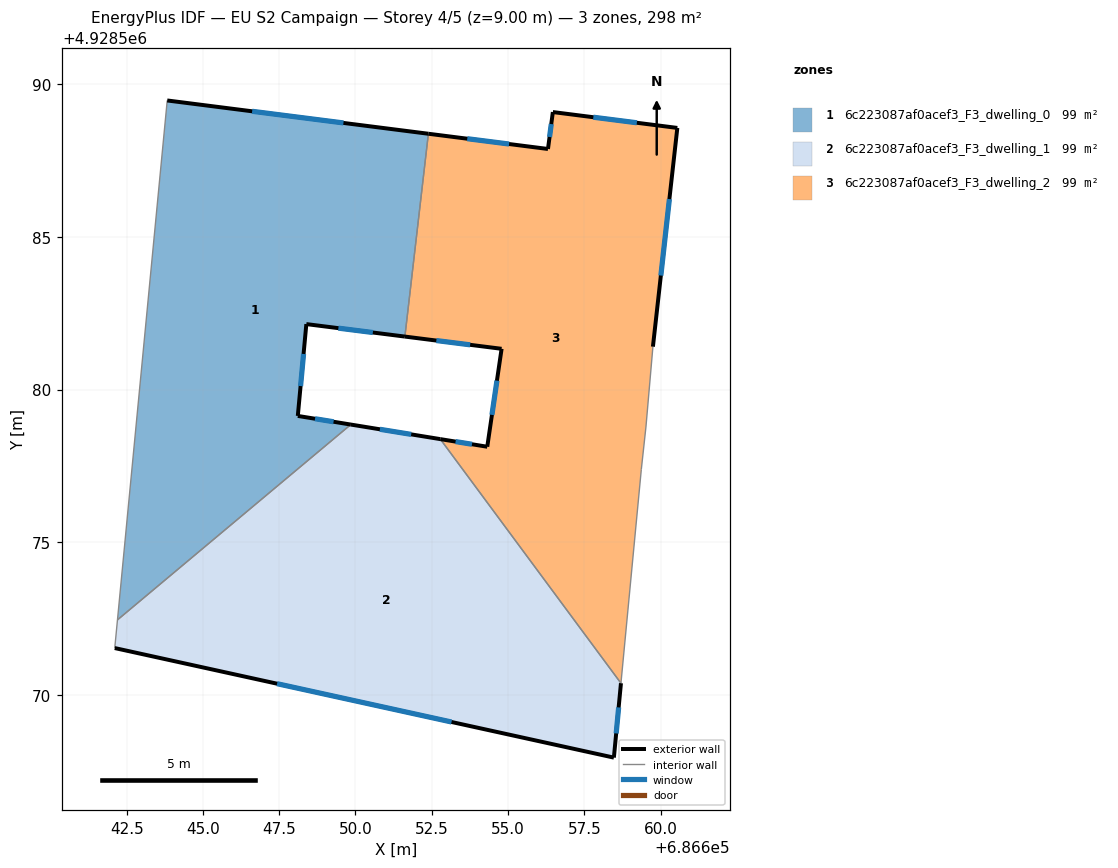
=== STOREY PLAN SPEC (per zone: floor XY polygon, exterior-wall plan segments, windows/doors) ===
zone 1: 6c223087af0acef3_F3_dwelling_0  (99.2 m²)
  floor: (686649.85, 4928578.85) (686648.11, 4928579.14) (686648.39, 4928582.15) (686651.62, 4928581.74) (686652.39, 4928588.38) (686643.83, 4928589.48) (686642.20, 4928572.45)
  exterior wall: (686651.62, 4928581.74) – (686648.39, 4928582.15)  [3.3 m]
    window: (686650.57, 4928581.87) – (686649.44, 4928582.01)  [1.2 m²]
  exterior wall: (686648.39, 4928582.15) – (686648.11, 4928579.14)  [3.0 m]
    window: (686648.30, 4928581.17) – (686648.20, 4928580.11)  [1.1 m²]
  exterior wall: (686648.11, 4928579.14) – (686649.85, 4928578.85)  [1.8 m]
    window: (686648.67, 4928579.04) – (686649.28, 4928578.95)  [0.6 m²]
  exterior wall: (686643.83, 4928589.48) – (686652.39, 4928588.38)  [8.6 m]
    window: (686646.61, 4928589.12) – (686649.61, 4928588.74)  [3.2 m²]
  interior walls: 3
zone 2: 6c223087af0acef3_F3_dwelling_1  (99.2 m²)
  floor: (686658.47, 4928567.94) (686658.70, 4928570.38) (686652.78, 4928578.38) (686649.85, 4928578.85) (686642.20, 4928572.45) (686642.11, 4928571.53)
  exterior wall: (686649.85, 4928578.85) – (686652.78, 4928578.38)  [3.0 m]
    window: (686650.80, 4928578.70) – (686651.83, 4928578.53)  [1.1 m²]
  exterior wall: (686658.70, 4928570.38) – (686658.47, 4928567.94)  [2.5 m]
    window: (686658.63, 4928569.58) – (686658.55, 4928568.73)  [0.9 m²]
  exterior wall: (686658.47, 4928567.94) – (686642.11, 4928571.53)  [16.7 m]
    window: (686653.15, 4928569.10) – (686647.43, 4928570.36)  [6.1 m²]
  interior walls: 3
zone 3: 6c223087af0acef3_F3_dwelling_2  (99.2 m²)
  floor: (686658.70, 4928570.38) (686659.37, 4928577.39) (686659.52, 4928578.77) (686659.75, 4928581.41) (686660.55, 4928588.58) (686656.47, 4928589.10) (686656.31, 4928587.89) (686652.39, 4928588.38) (686651.62, 4928581.74) (686654.79, 4928581.34) (686654.32, 4928578.13) (686652.78, 4928578.38)
  exterior wall: (686652.78, 4928578.38) – (686654.32, 4928578.13)  [1.6 m]
    window: (686653.28, 4928578.29) – (686653.82, 4928578.21)  [0.6 m²]
  exterior wall: (686654.32, 4928578.13) – (686654.79, 4928581.34)  [3.2 m]
    window: (686654.47, 4928579.17) – (686654.64, 4928580.29)  [1.2 m²]
  exterior wall: (686654.79, 4928581.34) – (686651.62, 4928581.74)  [3.2 m]
    window: (686653.76, 4928581.47) – (686652.65, 4928581.61)  [1.2 m²]
  exterior wall: (686652.39, 4928588.38) – (686656.31, 4928587.89)  [4.0 m]
    window: (686653.66, 4928588.22) – (686655.04, 4928588.05)  [1.4 m²]
  exterior wall: (686656.31, 4928587.89) – (686656.47, 4928589.10)  [1.2 m]
    window: (686656.36, 4928588.28) – (686656.42, 4928588.70)  [0.4 m²]
  exterior wall: (686656.47, 4928589.10) – (686660.55, 4928588.58)  [4.1 m]
    window: (686657.80, 4928588.93) – (686659.22, 4928588.75)  [1.5 m²]
  exterior wall: (686660.55, 4928588.58) – (686659.75, 4928581.41)  [7.2 m]
    window: (686660.29, 4928586.24) – (686660.01, 4928583.74)  [2.6 m²]
  interior walls: 5

=== DERIVED (storey summary) ===
Building: EU S2 Campaign
Storey: 4 of 5  (floor level z = 9.00 m)
Storey gross floor area: 297.5 m²
Zones on this storey: 3
  - 6c223087af0acef3_F3_dwelling_0: floor 99.2 m²; exterior wall 16.7 m (50.0 m²); 4 window(s) 6.1 m²; WWR 12.2%
  - 6c223087af0acef3_F3_dwelling_1: floor 99.2 m²; exterior wall 22.2 m (66.5 m²); 3 window(s) 8.1 m²; WWR 12.2%
  - 6c223087af0acef3_F3_dwelling_2: floor 99.2 m²; exterior wall 24.5 m (73.5 m²); 7 window(s) 9.0 m²; WWR 12.2%
Zone adjacency (shared interzone walls):
  - 6c223087af0acef3_F3_dwelling_0 ↔ 6c223087af0acef3_F3_dwelling_1
  - 6c223087af0acef3_F3_dwelling_0 ↔ 6c223087af0acef3_F3_dwelling_2
  - 6c223087af0acef3_F3_dwelling_1 ↔ 6c223087af0acef3_F3_dwelling_2